Run: headless pygame with SDL's dummy video driver; simulated clock (each Clock.tick advances the game by its frame time, no real sleeping); random seed 0; keys injected as events and as key.get_pressed() state; mouse plan: one left click at the window centre at the start of phase 2, then a move to the lower-right quarter at the start of phase 3.
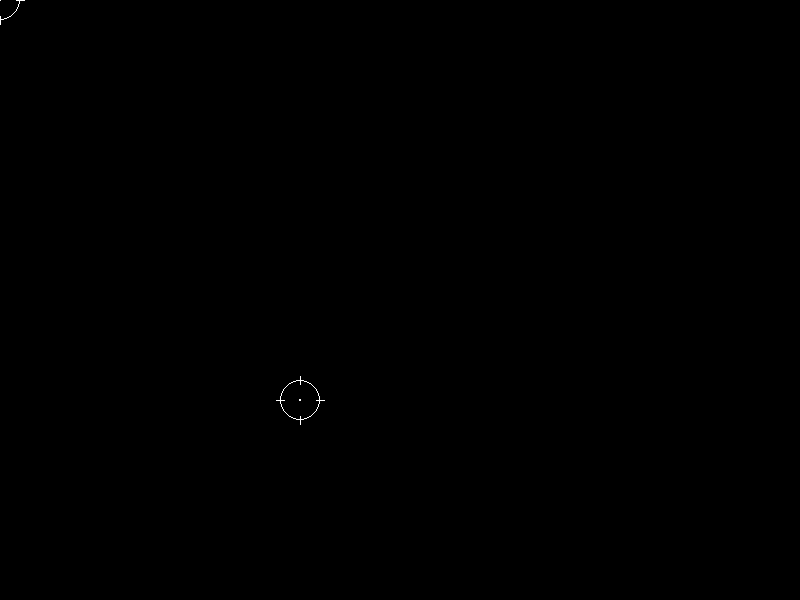
Frame 1 of 4 · flips 1–60 · no input
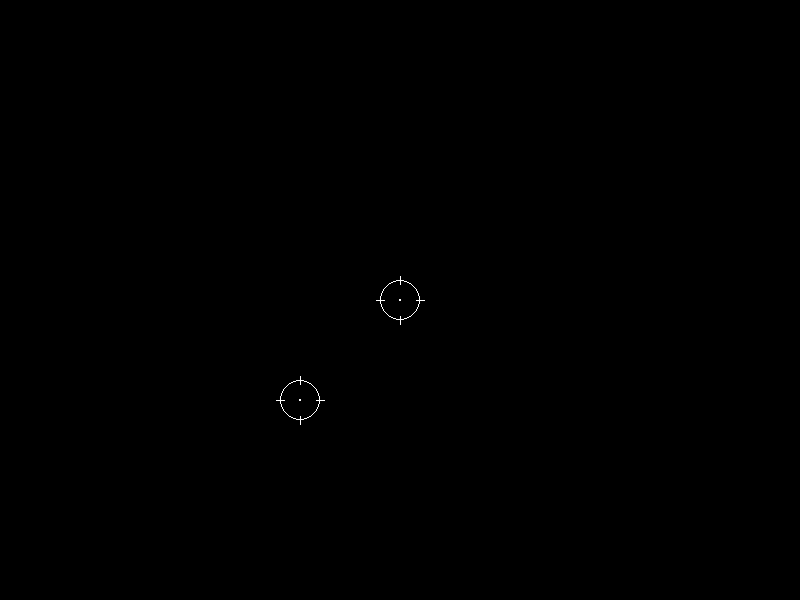
Frame 2 of 4 · flips 61–180 · clicked the window centre · tapped SPACE, RETURN · held RIGHT (→), D
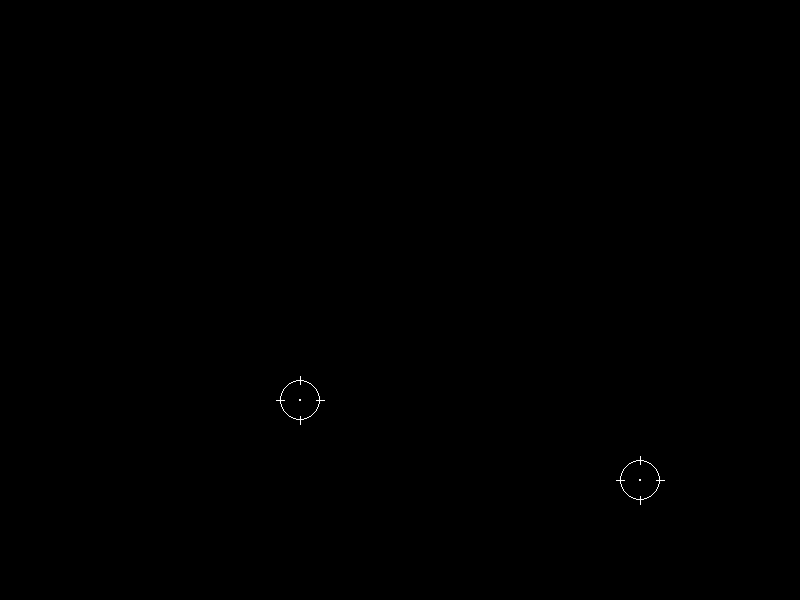
Frame 3 of 4 · flips 181–300 · moved the mouse to the lower-right quarter · held DOWN (↓), S
Frame 4 of 4 · flips 301–420 · held LEFT (←), A, UP (↑), W · screen unchanged from frame 3, image omitted

The pygame program that drew these frames:

import pygame
pygame.init()

WiDTH, HEIGHT = 800, 600
FPS = 60

window = pygame.display.set_mode((WiDTH, HEIGHT))
clock = pygame.time.Clock()

def drawCursor(x, y):
    pygame.draw.circle(window, (255, 255, 255), (x, y), 20, 1)
    pygame.draw.circle(window, (255, 255, 255), (x, y), 1)
    pygame.draw.line(window, (255, 255, 255), (x - 24, y), (x - 16, y))
    pygame.draw.line(window, (255, 255, 255), (x + 24, y), (x + 16, y))
    pygame.draw.line(window, (255, 255, 255), (x, y - 24), (x, y - 16))
    pygame.draw.line(window, (255, 255, 255), (x, y + 24), (x, y + 16))

cursorPX, cursorPY = WiDTH // 2, HEIGHT // 2 - 200

pygame.mouse.set_visible(False)

play = True
while play:
    for event in pygame.event.get():
        if event.type == pygame.QUIT:
            play = False
    
    cursorPX, cursorPY = pygame.mouse.get_pos()
    buttonLeft, buttonMiddle, buttonRight = pygame.mouse.get_pressed()
    print(buttonLeft, buttonMiddle, buttonRight)
    window.fill(pygame.Color('black'))
    drawCursor(cursorPX, cursorPY)
    drawCursor(300, 400)
   

    pygame.display.update()
    clock.tick(FPS)

pygame.quit()
